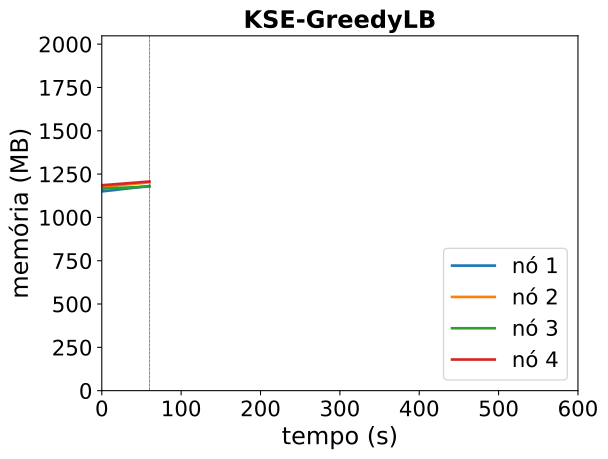

Values plotted in this chart, from the file beside it:
timestamp, ppgcc-m02_pod_amount, ppgcc-m02_memory, ppgcc-m02_cpu, ppgcc-m03_pod_amount, ppgcc-m03_memory, ppgcc-m03_cpu, ppgcc-m04_pod_amount, ppgcc-m04_memory, ppgcc-m04_cpu, ppgcc-m05_pod_amount, ppgcc-m05_memory, ppgcc-m05_cpu
0, 2, 1177424, 29335756, 3, 1204024, 32627810, 2, 1193920, 40361599, 3, 1213964, 32520652
60, 2, 1209764, 46228927, 3, 1231480, 46443172, 2, 1206460, 36446239, 3, 1236140, 43545558
